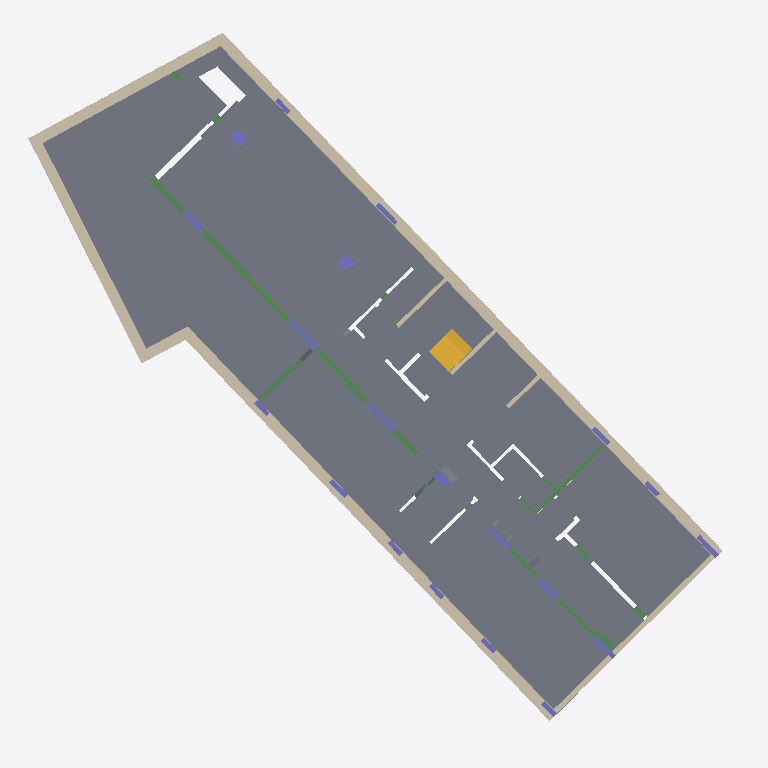
Plan cut of the same IFC building model at storey '-4.40' (level -4.40 m, cut at -3.00 m), seen from above with north up, elements coloured by IFC class: 20 columns (violet), 16 walls (beige), 14 slabs (grey), 10 beams (green), 1 stair (yellow). Cut surfaces are drawn darker.
Extent 26.3 m × 26.0 m × 38.4 m (x, y, z). Storeys (20): -5.35 at -5.35 m; -4.95 at -4.95 m; -4.60 at -4.60 m; -4.40 at -4.40 m; -4.35 at -4.35 m; -4.25 at -4.25 m; -3.80 at -3.80 m; -01 at -3.61 m; 0. PB at 0.00 m; 01 at 3.20 m; 02 at 6.00 m; 03 at 8.80 m; 04 at 11.60 m; 05 at 14.40 m; 06 at 17.20 m; 07 at 20.00 m. Elements (807): 340 IfcBeam, 223 IfcColumn, 128 IfcSlab, 91 IfcWall, 14 IfcBuildingElementProxy, 11 IfcStair.

HEADER;
FILE_DESCRIPTION(('ViewDefinition [ReferenceView_V1.2]','RevitIdentifiers [VersionGUID: eb481063-6402-4a16-9763-2c185f181ad2, NumberOfSaves: 230]','CoordinateReference [CoordinateBase: Shared Coordinates, ProjectSite: Internal]','ExchangeRequirement [Structural]'),'2;1');
FILE_NAME('OyG-EST_v4.ifc','2026-09-26T21:22:10-03:00',(''),(''),'IfcOpenShell 0.8.5','Bonsai 0.8.5','');
FILE_SCHEMA(('IFC4'));
ENDSEC;
DATA;
#104=IFCPROJECT('3olN84Kjf2jv45I66poqGr',#43065,'OyG1957',$,$,'Project Name','Project Status',(#99),#96);
#193=IFCSITE('3olN84Kjf2jv45I66poqGt',#18,'Default',$,$,#192,$,$,.ELEMENT.,(-34,-34,-17,-217407),(-58,-26,-1,-624145),0.0,$,$);
#109=IFCBUILDING('3olN84Kjf2jv45I66poqGq',#18,'',$,$,#107,$,'',.ELEMENT.,$,$,#108);
#113=IFCBUILDINGSTOREY('2GyqKdomz33hWRy6Fuujep',#18,'-5.35',$,'Level:8mm Head',#112,$,'-5.35',.ELEMENT.,-5.349999999999999);
#117=IFCBUILDINGSTOREY('325z42QwfCsuh9m6U1nbYW',#18,'-4.95',$,'Level:8mm Head',#116,$,'-4.95',.ELEMENT.,-4.949999999999998);
#121=IFCBUILDINGSTOREY('35qhBemfn6vxhG4yypaaB5',#18,'-4.60',$,'Level:8mm Head',#120,$,'-4.60',.ELEMENT.,-4.6000000000000005);
#125=IFCBUILDINGSTOREY('3kq8cYd3f528XaY2Mo3JeG',#18,'-4.40',$,'Level:8mm Head',#124,$,'-4.40',.ELEMENT.,-4.4);
#129=IFCBUILDINGSTOREY('3qWgKbn6zCfvdfFvMrE3AR',#18,'-4.35',$,'Level:8mm Head',#128,$,'-4.35',.ELEMENT.,-4.35);
#133=IFCBUILDINGSTOREY('2GyqKdomz33hWRy6FuujhS',#18,'-4.25',$,'Level:8mm Head',#132,$,'-4.25',.ELEMENT.,-4.25);
#137=IFCBUILDINGSTOREY('2NIiOevgfCDBBGwK09p0Ey',#18,'-3.80',$,'Level:8mm Head',#136,$,'-3.80',.ELEMENT.,-3.8);
#141=IFCBUILDINGSTOREY('2SREVdlDX1I9nph9BP1VuF',#18,'-01',$,'Level:8mm Head',#140,$,'-01',.ELEMENT.,-3.6100000000000003);
#144=IFCBUILDINGSTOREY('3Zu5Bv0LOHrPC10026FoQQ',#18,'0. PB',$,'Level:8mm Head',#143,$,'0. PB',.ELEMENT.,0.0);
#148=IFCBUILDINGSTOREY('15Z0v90RiHrPC20026FoKR',#18,'01',$,'Level:8mm Head',#147,$,'01',.ELEMENT.,3.2000000000000344);
#152=IFCBUILDINGSTOREY('3bMcvZKo1EFeevo8lNVYSV',#18,'02',$,'Level:8mm Head',#151,$,'02',.ELEMENT.,5.999999999999999);
#156=IFCBUILDINGSTOREY('3bMcvZKo1EFeevo8lNVY3$',#18,'03',$,'Level:8mm Head',#155,$,'03',.ELEMENT.,8.8);
#160=IFCBUILDINGSTOREY('3bMcvZKo1EFeevo8lNVY1O',#18,'04',$,'Level:8mm Head',#159,$,'04',.ELEMENT.,11.599999999999998);
#164=IFCBUILDINGSTOREY('3bMcvZKo1EFeevo8lNVY4w',#18,'05',$,'Level:8mm Head',#163,$,'05',.ELEMENT.,14.4);
#168=IFCBUILDINGSTOREY('3bMcvZKo1EFeevo8lNVYBR',#18,'06',$,'Level:8mm Head',#167,$,'06',.ELEMENT.,17.200000000000003);
#172=IFCBUILDINGSTOREY('3bMcvZKo1EFeevo8lNVYEj',#18,'07',$,'Level:8mm Head',#171,$,'07',.ELEMENT.,19.999999999999996);
#176=IFCBUILDINGSTOREY('3bMcvZKo1EFeevo8lNVZon',#18,'08',$,'Level:8mm Head',#175,$,'08',.ELEMENT.,22.799999999999997);
#180=IFCBUILDINGSTOREY('3bMcvZKo1EFeevo8lNVZmI',#18,'09',$,'Level:8mm Head',#179,$,'09',.ELEMENT.,25.6);
#184=IFCBUILDINGSTOREY('3bMcvZKo1EFeevo8lNVZtr',#18,'10',$,'Level:8mm Head',#183,$,'10',.ELEMENT.,28.749999999999996);
#188=IFCBUILDINGSTOREY('3bMcvZKo1EFeevo8lNVZr5',#18,'11 - Azotea',$,'Level:8mm Head',#187,$,'11 - Azotea',.ELEMENT.,33.04);
#16919=IFCSLAB('2NIiOevgfCDBBGwK09p6QG',#18,'Floor:Solado int PB:669418',$,'Floor:Solado int PB',#16908,#16918,'669418',.FLOOR.);
#11125=IFCSLAB('1$vjULQGPCKOLO0KgLjuKJ',#18,'Floor:Deck:589400',$,'Floor:Deck',#11109,#11124,'589400',.FLOOR.);
#11088=IFCSLAB('1$vjULQGPCKOLO0KgLjuQN',#18,'Floor:Pasto:589276',$,'Floor:Pasto',#11072,#11087,'589276',.FLOOR.);
#11053=IFCWALL('1$vjULQGPCKOLO0KgLjuQ8',#18,'Basic Wall:ES-TE-HA-0,20:589251',$,'Basic Wall:ES-TE-HA-0,20',#11041,#11052,'589251',.NOTDEFINED.);
#16468=IFCSLAB('0w3DdxZT40HKYSKw7aaPWu',#18,'Floor:Platea 15cm:660844:3',$,'Floor:Platea 15cm',#16428,#16341,'660844',.FLOOR.);
#2681=IFCWALL('2SREVdlDX1I9nph9BP1Uug',#18,'Basic Wall:ES-TE-HA-0,20:489989',$,'Basic Wall:ES-TE-HA-0,20',#2667,#2680,'489989',.NOTDEFINED.);
#2760=IFCWALL('0gtdsOb7D5ah0BWd2dNSzi',#18,'Basic Wall:ES-TE-HA-0,20:490264',$,'Basic Wall:ES-TE-HA-0,20',#2746,#2759,'490264',.NOTDEFINED.);
#17139=IFCBEAM('2NIiOevgfCDBBGwK09p0Vt',#18,'ES-VI-HA:0,30 x 0,45:677773',$,'ES-VI-HA:0,30 x 0,45',#17138,#17135,'677773',.BEAM.);
#47512=IFCWALL('0$nUqz1x99Zh9zchqENFOa',#18,'Basic Wall:ES-TE-HA-0,20:588703 [tramo cert]',$,'Basic Wall:ES-TE-HA-0,20',#47513,#47576,'588703',.NOTDEFINED.);
#16466=IFCSLAB('3kq8cYd3f528XaY2Mo3IfY',#18,'Floor:Platea 15cm:660844',$,'Floor:Platea 15cm',#16288,#16313,'660844',.FLOOR.);
#10993=IFCWALL('1$vjULQGPCKOLO0KgLjuU5',#18,'Basic Wall:ES-TE-HA-0,20:589006',$,'Basic Wall:ES-TE-HA-0,20',#10967,#10992,'589006',.NOTDEFINED.);
#2957=IFCWALL('0gtdsOb7D5ah0BWd2dNSWm',#18,'Basic Wall:ES-TE-HA-0,20:490564',$,'Basic Wall:ES-TE-HA-0,20',#2945,#2956,'490564',.NOTDEFINED.);
#11021=IFCWALL('1$vjULQGPCKOLO0KgLjuO5',#18,'Basic Wall:ES-TE-HA-0,20:589134',$,'Basic Wall:ES-TE-HA-0,20',#11009,#11020,'589134',.NOTDEFINED.);
#2730=IFCWALL('0gtdsOb7D5ah0BWd2dNSxZ',#18,'Basic Wall:ES-TE-HA-0,20:490135',$,'Basic Wall:ES-TE-HA-0,20',#2705,#2729,'490135',.NOTDEFINED.);
#10913=IFCWALL('1$vjULQGPCKOLO0KgLju3K',#18,'Basic Wall:ES-TE-HA-0,20:588703',$,'Basic Wall:ES-TE-HA-0,20',#10901,#10912,'588703',.NOTDEFINED.);
#2990=IFCWALL('0gtdsOb7D5ah0BWd2dNSZk',#18,'Basic Wall:ES-TE-HA-0,20:490650',$,'Basic Wall:ES-TE-HA-0,20',#2978,#2989,'490650',.NOTDEFINED.);
#14345=IFCSTAIR('0_qFy_oqr1S9YTjYIhnODk',#18,'Cast-In-Place Stair:Stair:629936',$,'Cast-In-Place Stair:Monolithic Stair',#14344,$,'629936',.DOUBLE_RETURN_STAIR.);
#2620=IFCWALL('2SREVdlDX1I9nph9BP1VXK',#18,'Basic Wall:ES-TE-HA-0,15:486523',$,'Basic Wall:ES-TE-HA-0,15',#2601,#2619,'486523',.NOTDEFINED.);
#15996=IFCBEAM('3kq8cYd3f528XaY2Mo3I$v',#18,'ES-VI-HA:0,85 x 0,60:659703',$,'ES-VI-HA:0,85 x 0,60',#15995,#15992,'659703',.BEAM.);
#16082=IFCBEAM('3kq8cYd3f528XaY2Mo3Iwm',#18,'ES-VI-HA:600 x 1150:659902',$,'ES-VI-HA:600 x 1150',#16081,#16078,'659902',.BEAM.);
#2581=IFCWALL('2SREVdlDX1I9nph9BP1VXL',#18,'Basic Wall:ES-TE-HA-0,15:486522',$,'Basic Wall:ES-TE-HA-0,15',#2569,#2580,'486522',.NOTDEFINED.);
#10946=IFCWALL('1$vjULQGPCKOLO0KgLjuT2',#18,'Basic Wall:ES-TE-HA-0,20:588809',$,'Basic Wall:ES-TE-HA-0,20',#10934,#10945,'588809',.NOTDEFINED.);
#2924=IFCWALL('0gtdsOb7D5ah0BWd2dNS$C',#18,'Basic Wall:ES-TE-HA-0,20:490424',$,'Basic Wall:ES-TE-HA-0,20',#2881,#2923,'490424',.NOTDEFINED.);
#15496=IFCBEAM('3kq8cYd3f528XaY2Mo3Jac',#18,'ES-VI-HA:0,70 x 0,60:656936',$,'ES-VI-HA:0,70 x 0,60',#15495,#15492,'656936',.BEAM.);
#3672=IFCWALL('0gtdsOb7D5ah0BWd2dNJ4J',#18,'Basic Wall:ES-TE-HA-0,15:492903',$,'Basic Wall:ES-TE-HA-0,15',#3660,#3671,'492903',.NOTDEFINED.);
#14745=IFCSLAB('0RwOgRL1DDdhikJSN6jzVn',#18,'BASE CENTRADA:ES-ZA-HA:636213',$,'BASE CENTRADA:ES-ZA-HA',#14721,#14744,'636213',.BASESLAB.);
#3163=IFCCOLUMN('0gtdsOb7D5ah0BWd2dNJO7',#18,'ES-CO-HA-RE:0,18 x 1,41:492147',$,'ES-CO-HA-RE:0,18 x 1,41',#3162,#3159,'492147',.COLUMN.);
#2647=IFCWALL('2SREVdlDX1I9nph9BP1VXJ',#18,'Basic Wall:ES-TE-HA-0,15:486524',$,'Basic Wall:ES-TE-HA-0,15',#2635,#2646,'486524',.NOTDEFINED.);
#3129=IFCCOLUMN('0gtdsOb7D5ah0BWd2dNJO5',#18,'ES-CO-HA-RE:0,18 x 1,41:492145',$,'ES-CO-HA-RE:0,18 x 1,41',#3128,#3125,'492145',.COLUMN.);
#14895=IFCCOLUMN('3qWgKbn6zCfvdfFvMrE33U',#18,'ES-CO-HA-RE:0,45 x 0,60:638645',$,'ES-CO-HA-RE:0,45 x 0,60',#14894,#14891,'638645',.COLUMN.);
#14930=IFCCOLUMN('3qWgKbn6zCfvdfFvMrE37d',#18,'ES-CO-HA-RE:0,45 x 0,60:638860',$,'ES-CO-HA-RE:0,45 x 0,60',#14929,#14926,'638860',.COLUMN.);
#3300=IFCCOLUMN('0gtdsOb7D5ah0BWd2dNJOF',#18,'ES-CO-HA-RE:0,18 x 1,05:492155',$,'ES-CO-HA-RE:0,18 x 1,05',#3299,#3296,'492155',.COLUMN.);
#3266=IFCCOLUMN('0gtdsOb7D5ah0BWd2dNJOD',#18,'ES-CO-HA-RE:0,18 x 1,00:492153',$,'ES-CO-HA-RE:0,18 x 1,00',#3265,#3262,'492153',.COLUMN.);
#3095=IFCCOLUMN('0gtdsOb7D5ah0BWd2dNJOR',#18,'ES-CO-HA-RE:0,18 x 1,00:492143',$,'ES-CO-HA-RE:0,18 x 1,00',#3094,#3091,'492143',.COLUMN.);
#3232=IFCCOLUMN('0gtdsOb7D5ah0BWd2dNJO3',#18,'ES-CO-HA-RE:0,18 x 1,00:492151',$,'ES-CO-HA-RE:0,18 x 1,00',#3231,#3228,'492151',.COLUMN.);
#3334=IFCCOLUMN('0gtdsOb7D5ah0BWd2dNJO9',#18,'ES-CO-HA-RE:0,18 x 1,00:492157',$,'ES-CO-HA-RE:0,18 x 1,00',#3333,#3330,'492157',.COLUMN.);
#3060=IFCCOLUMN('0gtdsOb7D5ah0BWd2dNJOT',#18,'ES-CO-HA-RE:0,18 x 1,00:492137',$,'ES-CO-HA-RE:0,18 x 1,00',#3059,#3056,'492137',.COLUMN.);
#3197=IFCCOLUMN('0gtdsOb7D5ah0BWd2dNJO1',#18,'ES-CO-HA-RE:0,30 x 0,60:492149',$,'ES-CO-HA-RE:0,30 x 0,60',#3196,#3193,'492149',.COLUMN.);
#14667=IFCSLAB('325z42QwfCsuh9m6U1naKg',#18,'BASE CENTRADA:ES-ZA-HA:634817',$,'BASE CENTRADA:ES-ZA-HA',#14643,#14666,'634817',.BASESLAB.);
#14862=IFCSLAB('0RwOgRL1DDdhikJSN6jzdE',#18,'BASE CENTRADA:ES-ZA-HA:637706',$,'BASE CENTRADA:ES-ZA-HA',#14838,#14861,'637706',.BASESLAB.);
#3575=IFCCOLUMN('0gtdsOb7D5ah0BWd2dNJR$',#18,'ES-CO-HA-RE:0,18 x 0,80:492171',$,'ES-CO-HA-RE:0,18 x 0,80',#3574,#3571,'492171',.COLUMN.);
#3402=IFCCOLUMN('0gtdsOb7D5ah0BWd2dNJRr',#18,'ES-CO-HA-RE:0,18 x 0,80:492161',$,'ES-CO-HA-RE:0,18 x 0,80',#3401,#3398,'492161',.COLUMN.);
#17498=IFCBEAM('2NIiOevgfCDBBGwK09p0nl',#18,'ES-VI-HA:0,30 x 0,45:678933',$,'ES-VI-HA:0,30 x 0,45',#17497,#17494,'678933',.BEAM.);
#3437=IFCCOLUMN('0gtdsOb7D5ah0BWd2dNJRt',#18,'ES-CO-HA-RE:0,18 x 0,65:492163',$,'ES-CO-HA-RE:0,18 x 0,65',#3436,#3433,'492163',.COLUMN.);
#3471=IFCCOLUMN('0gtdsOb7D5ah0BWd2dNJRn',#18,'ES-CO-HA-RE:0,18 x 0,65:492165',$,'ES-CO-HA-RE:0,18 x 0,65',#3470,#3467,'492165',.COLUMN.);
#3026=IFCCOLUMN('0gtdsOb7D5ah0BWd2dNJOJ',#18,'ES-CO-HA-RE:0,18 x 0,65:492135',$,'ES-CO-HA-RE:0,18 x 0,65',#3025,#3022,'492135',.COLUMN.);
#3506=IFCCOLUMN('0gtdsOb7D5ah0BWd2dNJRp',#18,'ES-CO-HA-RE:0,18 x 0,65:492167',$,'ES-CO-HA-RE:0,18 x 0,65',#3505,#3502,'492167',.COLUMN.);
#3610=IFCCOLUMN('0gtdsOb7D5ah0BWd2dNJRv',#18,'ES-CO-HA-RE:0,18 x 0,65:492173',$,'ES-CO-HA-RE:0,18 x 0,65',#3609,#3606,'492173',.COLUMN.);
#3368=IFCCOLUMN('0gtdsOb7D5ah0BWd2dNJOB',#18,'ES-CO-HA-RE:0,18 x 0,65:492159',$,'ES-CO-HA-RE:0,18 x 0,65',#3367,#3364,'492159',.COLUMN.);
#3541=IFCCOLUMN('0gtdsOb7D5ah0BWd2dNJRz',#18,'ES-CO-HA-RE:0,18 x 0,65:492169',$,'ES-CO-HA-RE:0,18 x 0,65',#3540,#3537,'492169',.COLUMN.);
#16126=IFCBEAM('3kq8cYd3f528XaY2Mo3Im3',#18,'ES-VI-HA:0,50 x 1,15:660237',$,'ES-VI-HA:0,50 x 1,15',#16125,#16122,'660237',.BEAM.);
#15329=IFCSLAB('3kq8cYd3f528XaY2Mo3i1B',#18,'BASE EXCENTRICA (21):Structural Foundations 1:655173',$,'BASE EXCENTRICA (21):Structural Foundations 1',#15314,#15328,'655173',.BASESLAB.);
#15914=IFCBEAM('3kq8cYd3f528XaY2Mo3Izt',#18,'ES-VI-HA:0,85 x 0,60:659577',$,'ES-VI-HA:0,85 x 0,60',#15913,#15910,'659577',.BEAM.);
#17667=IFCBEAM('2NIiOevgfCDBBGwK09p0tS',#18,'ES-VI-HA:0,30 x 0,50:679334',$,'ES-VI-HA:0,30 x 0,50',#17666,#17663,'679334',.BEAM.);
#16472=IFCSLAB('1BpObxgzBcd56hlQvtgE1h',#18,'Floor:Platea 15cm:660844:7',$,'Floor:Platea 15cm',#16432,#16387,'660844',.FLOOR.);
#16473=IFCSLAB('31awbBTjCivQxOorPZuE65',#18,'Floor:Platea 15cm:660844:8',$,'Floor:Platea 15cm',#16433,#16400,'660844',.FLOOR.);
#14784=IFCSLAB('0RwOgRL1DDdhikJSN6jzH6',#18,'BASE CENTRADA:ES-ZA-HA:636546',$,'BASE CENTRADA:ES-ZA-HA',#14760,#14783,'636546',.BASESLAB.);
#17610=IFCBEAM('2NIiOevgfCDBBGwK09p0o_',#18,'ES-VI-HA:0,30 x 0,45:679108',$,'ES-VI-HA:0,30 x 0,45',#17609,#17606,'679108',.BEAM.);
#14823=IFCSLAB('0RwOgRL1DDdhikJSN6jzNy',#18,'BASE CENTRADA:ES-ZA-HA:636728',$,'BASE CENTRADA:ES-ZA-HA',#14799,#14822,'636728',.BASESLAB.);
#14625=IFCSLAB('35qhBemfn6vxhG4yypaarM',#18,'BASE CENTRADA:ES-ZA-HA:633021',$,'BASE CENTRADA:ES-ZA-HA',#14601,#14624,'633021',.BASESLAB.);
#17726=IFCBEAM('2NIiOevgfCDBBGwK09p0s$',#18,'ES-VI-HA:0,30 x 0,45:679365',$,'ES-VI-HA:0,30 x 0,45',#17725,#17722,'679365',.BEAM.);
ENDSEC;
